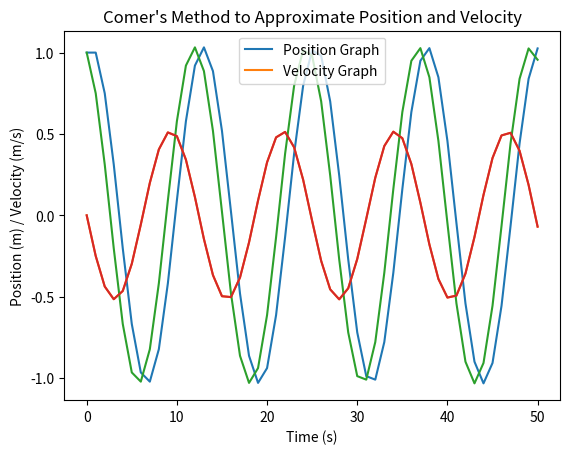
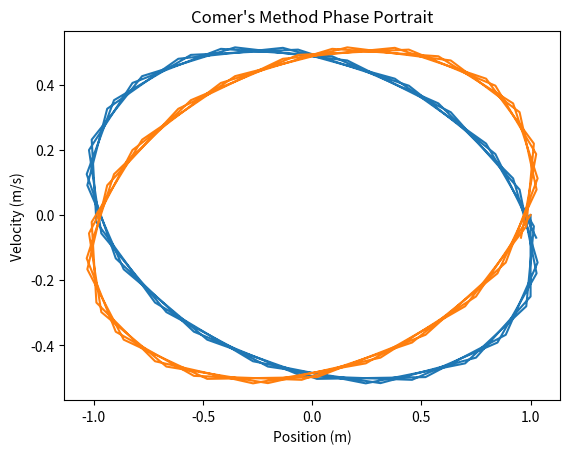

Write the Python code that produced these figures, in order.
import numpy as np
import matplotlib.pyplot as plt



def euler(method):
    x0 = 1.0
    v0 = 0.0
    tau = 1.0
    w = 0.5

    x = x0
    v = v0
    t = 0.0

    x_plt = np.array([x])
    v_plt = np.array([v])
    t_plt = np.array([t])

    if (method == "Euler"):
        while (t < w * 100):
            x = x + v*tau
            a = -w**2 * x
            v = v + a*tau
            t = t + tau

            x_plt = np.append(x_plt, x)
            v_plt = np.append(v_plt, v)
            t_plt = np.append(t_plt, t)
    
    elif (method == "Comer"):
        while (t < 50):
            a = -w**2 * x
            v = v + a*tau
            x = x + v*tau
            t = t + tau

            x_plt = np.append(x_plt, x)
            v_plt = np.append(v_plt, v)
            t_plt = np.append(t_plt, t)
    else:
        print("Not a valid method")
        return

    print(t_plt)
    print(x_plt)


    plt.figure(1)
    plt.plot(t_plt, x_plt)
    plt.plot(t_plt, v_plt)
    plt.legend(["Position Graph", "Velocity Graph"])
    title = "{}'s Method to Approximate Position and Velocity".format(method)
    plt.xlabel("Time (s)")
    plt.ylabel("Position (m) / Velocity (m/s)")
    plt.title(title)

    plt.figure(2)
    plt.plot(x_plt, v_plt)
    plt.xlabel("Position (m)")
    plt.ylabel("Velocity (m/s)")
    title = "{}'s Method Phase Portrait".format(method)
    plt.title(title)

    plt.show()

euler("Euler")
euler("Comer")











